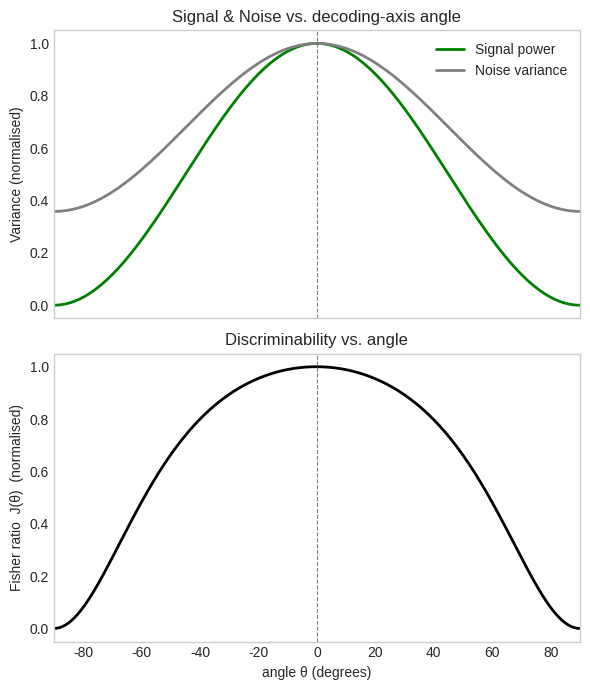
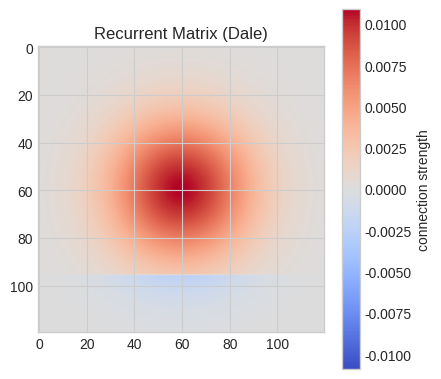

Python code for these plots, in order:
#!/usr/bin/env python3
"""
Cheap 1-D decoder in an EI network obeying Dale’s rule
=====================================================
• 80 % excitatory rows → positive weights only
• 20 % inhibitory rows → negative weights only
• Leading eigen-vector  z  (mixed sign) defines
    – slow/noise axis
    – stimulus mean difference Δμ
and is aligned with the decoder’s “best” axis (θ = 0°).
"""

import numpy as np, matplotlib.pyplot as plt
from numpy.linalg import norm, solve, eig

# ─── 1. parameters ────────────────────────────────────────────────────
np.random.seed(42)
N          = 120
frac_E     = 0.8           # 80 % excitatory
rho        = 0.4          # desired Perron eigen-value
sigma_eta  = 1.0
trials_sim = 50_000

# ─── 2. build signed magnitude vector  z  (Dale) ──────────────────────
idx_E = np.arange(int(frac_E * N))
idx_I = np.arange(int(frac_E * N), N)

x_pos = np.linspace(-1, 1, N)             # “feature” axis
kappa  = 4.0
v_mag  = np.exp(-kappa * x_pos**2)
v_mag /= norm(v_mag)

sign_vec       = np.ones(N)
sign_vec[idx_I]= -1                       # I rows negative

z = (sign_vec * v_mag)[:, None]           # column vector shape (N,1)
w = z / norm(z)                           # feed-forward drive

# ─── 3. Dale-compliant W_R  = ρ z v_magᵀ + rescale ───────────────────
W_R = rho * (z @ v_mag[None, :])          # rank-1 with correct signs

# rescale exactly so that  λ_max = rho
evals, evecs = eig(W_R)
idx_max      = np.argmax(evals.real)
W_R         *= rho / evals.real[idx_max]
# recompute eigen-vectors after scaling
evals, evecs = eig(W_R)
u_rec        = evecs[:, np.argmax(evals.real)].real
u_rec       /= norm(u_rec)

# quick sanity check
assert np.isclose(evals.real.max(), rho, atol=1e-9)

# ─── 4. inverse, Δμ, noise covariance Σ ───────────────────────────────
I         = np.eye(N)
inv_I_W   = solve(I - W_R, I)
Delta_mu  = inv_I_W @ w                    # stimulus difference
Sigma     = sigma_eta**2 * inv_I_W @ inv_I_W.T

# ─── 5. define decoding axis family  v(θ) ─────────────────────────────
v_rand = np.random.randn(N)
v_rand -= (v_rand @ u_rec) * u_rec         # orthogonalise
u_perp  = v_rand / norm(v_rand)

def axis(theta_deg):
    θ = np.deg2rad(theta_deg)
    return np.cos(θ)*u_rec + np.sin(θ)*u_perp

thetas = np.linspace(-90, 90, 181)
S_th, N_th, J_th = [], [], []
for th in thetas:
    v = axis(th)
    S_th.append( (v @ Delta_mu)**2 )
    N_th.append( v @ Sigma @ v )
    J_th.append( S_th[-1] / N_th[-1] )
S_th, N_th, J_th = map(np.array, (S_th, N_th, J_th))

# ─── 6. plots ─────────────────────────────────────────────────────────
plt.style.use("seaborn-v0_8-whitegrid")
fig, axs = plt.subplots(2, 1, figsize=(6,7), sharex=True)

axs[0].plot(thetas, S_th/S_th.max(), lw=2, c='green', label="Signal power")
axs[0].plot(thetas, N_th/N_th.max(), lw=2, c='grey',  label="Noise variance")
axs[0].set_ylabel("Variance (normalised)")
axs[0].set_title("Signal & Noise vs. decoding-axis angle")
axs[0].legend(frameon=False); axs[0].grid(False)

axs[1].plot(thetas, J_th/J_th.max(), lw=2, c='black')
axs[1].set_ylabel("Fisher ratio  J(θ)  (normalised)")
axs[1].set_xlabel("angle θ (degrees)")
axs[1].set_title("Discriminability vs. angle"); axs[1].grid(False)

for ax in axs:
    ax.axvline(0, ls="--", c="gray", lw=0.8)
    ax.set_xlim(-90, 90)

plt.tight_layout()

# ───────── Save plots ─────────
plt.savefig('information_dale_plot.png', dpi=300, bbox_inches='tight')
plt.savefig('information_dale_plot.svg', bbox_inches='tight')
plt.show()
print("Plots saved as 'information_dale_plot.png' and 'information_dale_plot.svg'")

# ───────── Save data ─────────
data = np.column_stack((thetas, S_th, N_th, J_th))
header = "theta_degrees,signal_power,noise_variance,fisher_ratio"
np.savetxt('information_dale_data.csv', data, delimiter=',', header=header)
print("Data saved as 'information_dale_data.csv'")

# ─── 7. visualise W_R with Dale signs ────────────────────────────────
plt.figure(figsize=(4.5,4))
plt.imshow(W_R, cmap='coolwarm',
           vmin=-abs(W_R).max(), vmax=abs(W_R).max())
plt.colorbar(label='connection strength')
plt.title('Recurrent Matrix (Dale)')
plt.tight_layout()
plt.savefig('recurrent_connectivity_dale.png', dpi=300, bbox_inches='tight')
plt.savefig('recurrent_connectivity_dale.svg', bbox_inches='tight')
plt.show()
print("Connectivity matrix plots saved as 'recurrent_connectivity_dale.png' and 'recurrent_connectivity_dale.svg'")
